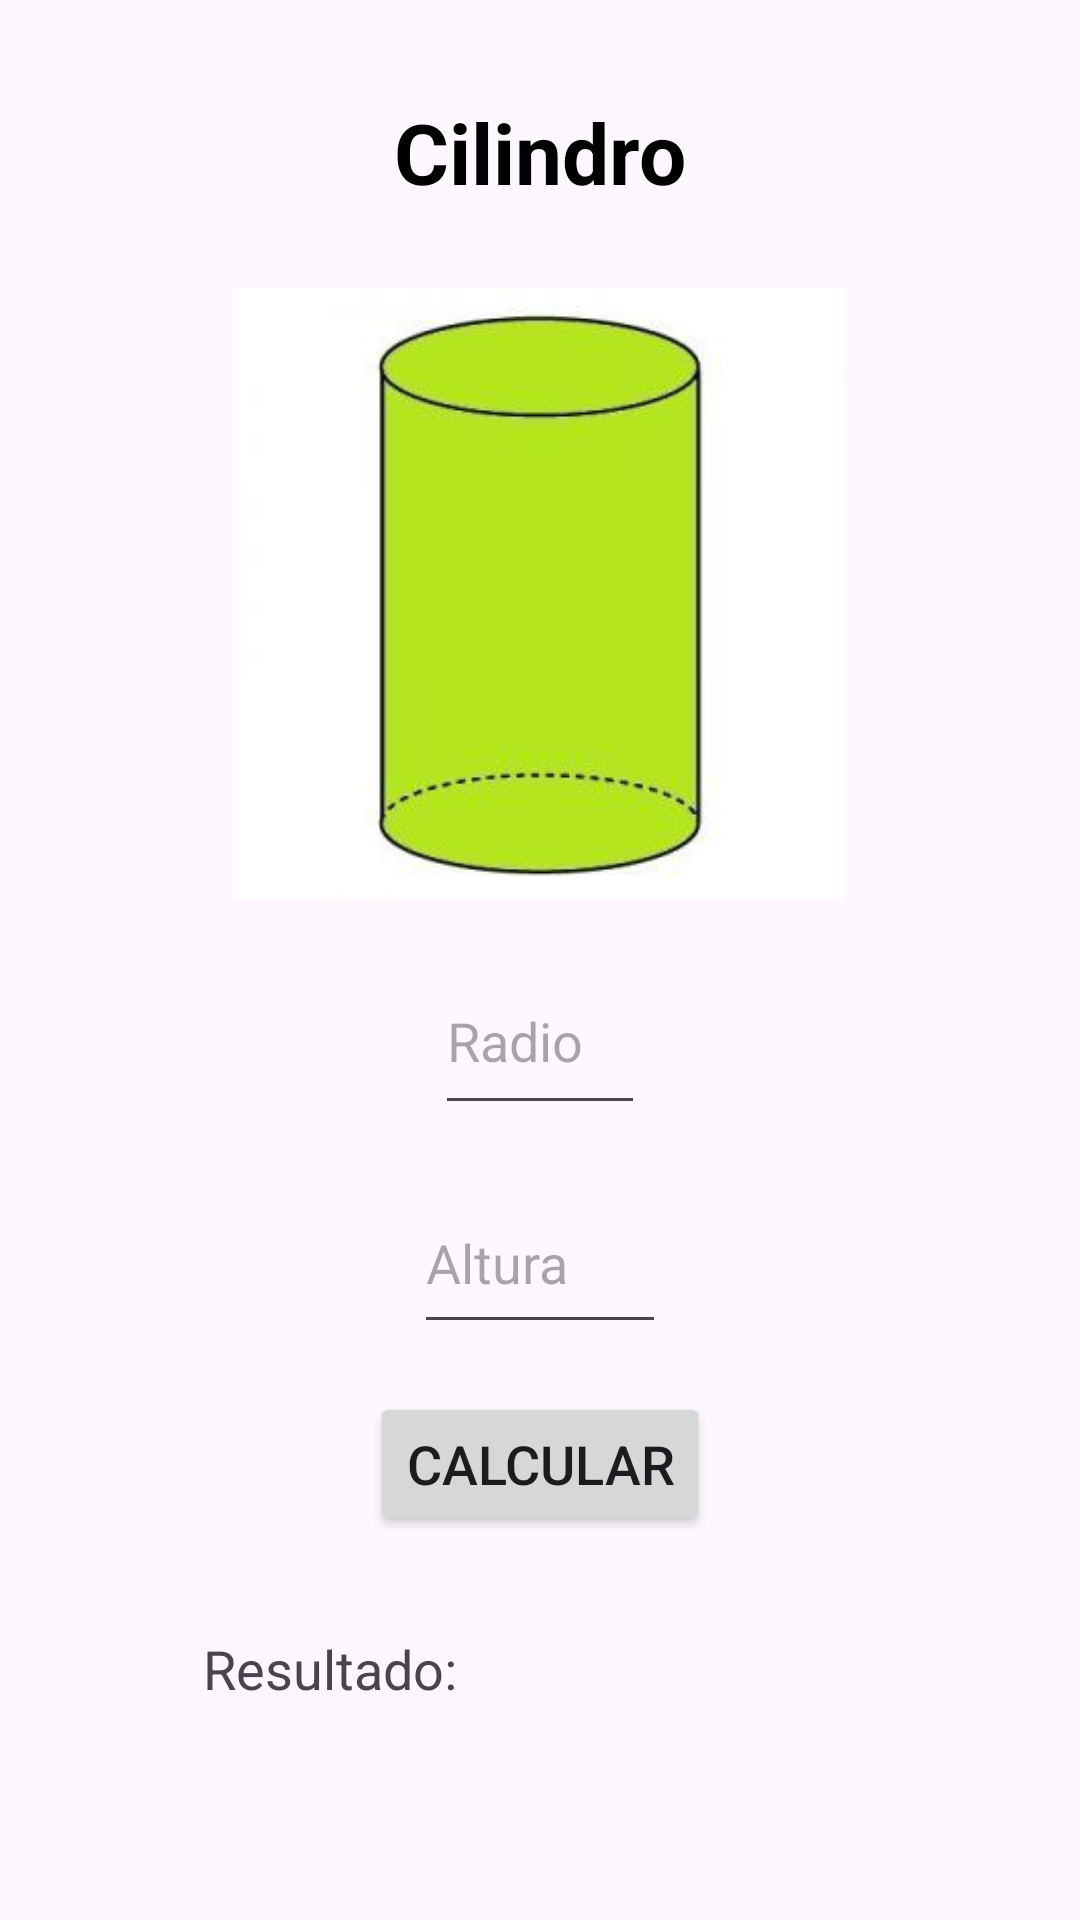

Here is an Android app screen rendered from its layout file. Give the layout XML and the strings, colors and styles it references.
<!-- AndroidManifest.xml: application theme Theme.HaroMejiaExamen1CHDS -->
<!-- res/layout/activity_cilindro.xml -->
<?xml version="1.0" encoding="utf-8"?>
<androidx.constraintlayout.widget.ConstraintLayout xmlns:android="http://schemas.android.com/apk/res/android"
    xmlns:app="http://schemas.android.com/apk/res-auto"
    xmlns:tools="http://schemas.android.com/tools"
    android:id="@+id/main"
    android:layout_width="match_parent"
    android:layout_height="match_parent"
    android:background="@drawable/fondoacuarela"
    tools:context=".ActivityCilindro">

    
    <TextView
        android:id="@+id/txtTituloCilindro"
        android:layout_width="wrap_content"
        android:layout_height="wrap_content"
        android:text="Cilindro"
        android:textSize="28sp"
        android:textStyle="bold"
        android:textColor="@color/black"
        android:layout_marginTop="32dp"
        app:layout_constraintTop_toTopOf="parent"
        app:layout_constraintStart_toStartOf="parent"
        app:layout_constraintEnd_toEndOf="parent" />

    

    
    <ImageView
        android:id="@+id/imagenCilindro"
        android:layout_width="294dp"
        android:layout_height="204dp"
        android:layout_marginTop="96dp"
        android:src="@drawable/cilindro"
        app:layout_constraintEnd_toEndOf="parent"
        app:layout_constraintHorizontal_bias="0.495"
        app:layout_constraintStart_toStartOf="parent"
        app:layout_constraintTop_toTopOf="parent" />

    <EditText
        android:id="@+id/edtRadioCilindro"
        android:layout_width="70dp"
        android:layout_height="59dp"
        android:layout_marginTop="16dp"
        android:hint="Radio"
        android:inputType="numberDecimal"
        android:textSize="18sp"
        app:layout_constraintEnd_toEndOf="parent"
        app:layout_constraintStart_toStartOf="parent"
        app:layout_constraintTop_toBottomOf="@id/imagenCilindro" />

    
    <EditText
        android:id="@+id/edtAlturaCilindro"
        android:layout_width="84dp"
        android:layout_height="57dp"
        android:layout_marginTop="16dp"
        android:hint="Altura"
        android:inputType="numberDecimal"
        android:textSize="18sp"
        app:layout_constraintEnd_toEndOf="parent"
        app:layout_constraintStart_toStartOf="parent"
        app:layout_constraintTop_toBottomOf="@id/edtRadioCilindro" />


    
    <Button
        android:id="@+id/bttCalcularCilindro"
        android:layout_width="wrap_content"
        android:layout_height="wrap_content"
        android:text="Calcular"
        android:textSize="18sp"
        app:layout_constraintTop_toBottomOf="@id/edtAlturaCilindro"
        app:layout_constraintStart_toStartOf="parent"
        app:layout_constraintEnd_toEndOf="parent"
        android:layout_marginTop="16dp"/>

    
    <TextView
        android:id="@+id/txtResultadoCilindro"
        android:layout_width="225dp"
        android:layout_height="153dp"
        android:layout_marginTop="32dp"
        android:text="Resultado:"
        android:textSize="18sp"
        app:layout_constraintEnd_toEndOf="parent"
        app:layout_constraintStart_toStartOf="parent"
        app:layout_constraintTop_toBottomOf="@id/bttCalcularCilindro" />

</androidx.constraintlayout.widget.ConstraintLayout>
<!-- resources referenced by this layout -->
<resources>
  <color name="black">#000000</color>
  <!-- drawable cilindro: jpg bitmap (drawable, 5551 bytes) -->
  <style name="Theme.HaroMejiaExamen1CHDS" parent="Base.Theme.HaroMejiaExamen1CHDS" />
  <style name="Base.Theme.HaroMejiaExamen1CHDS" parent="Theme.Material3.DayNight.NoActionBar">
          
          
      </style>
</resources>
